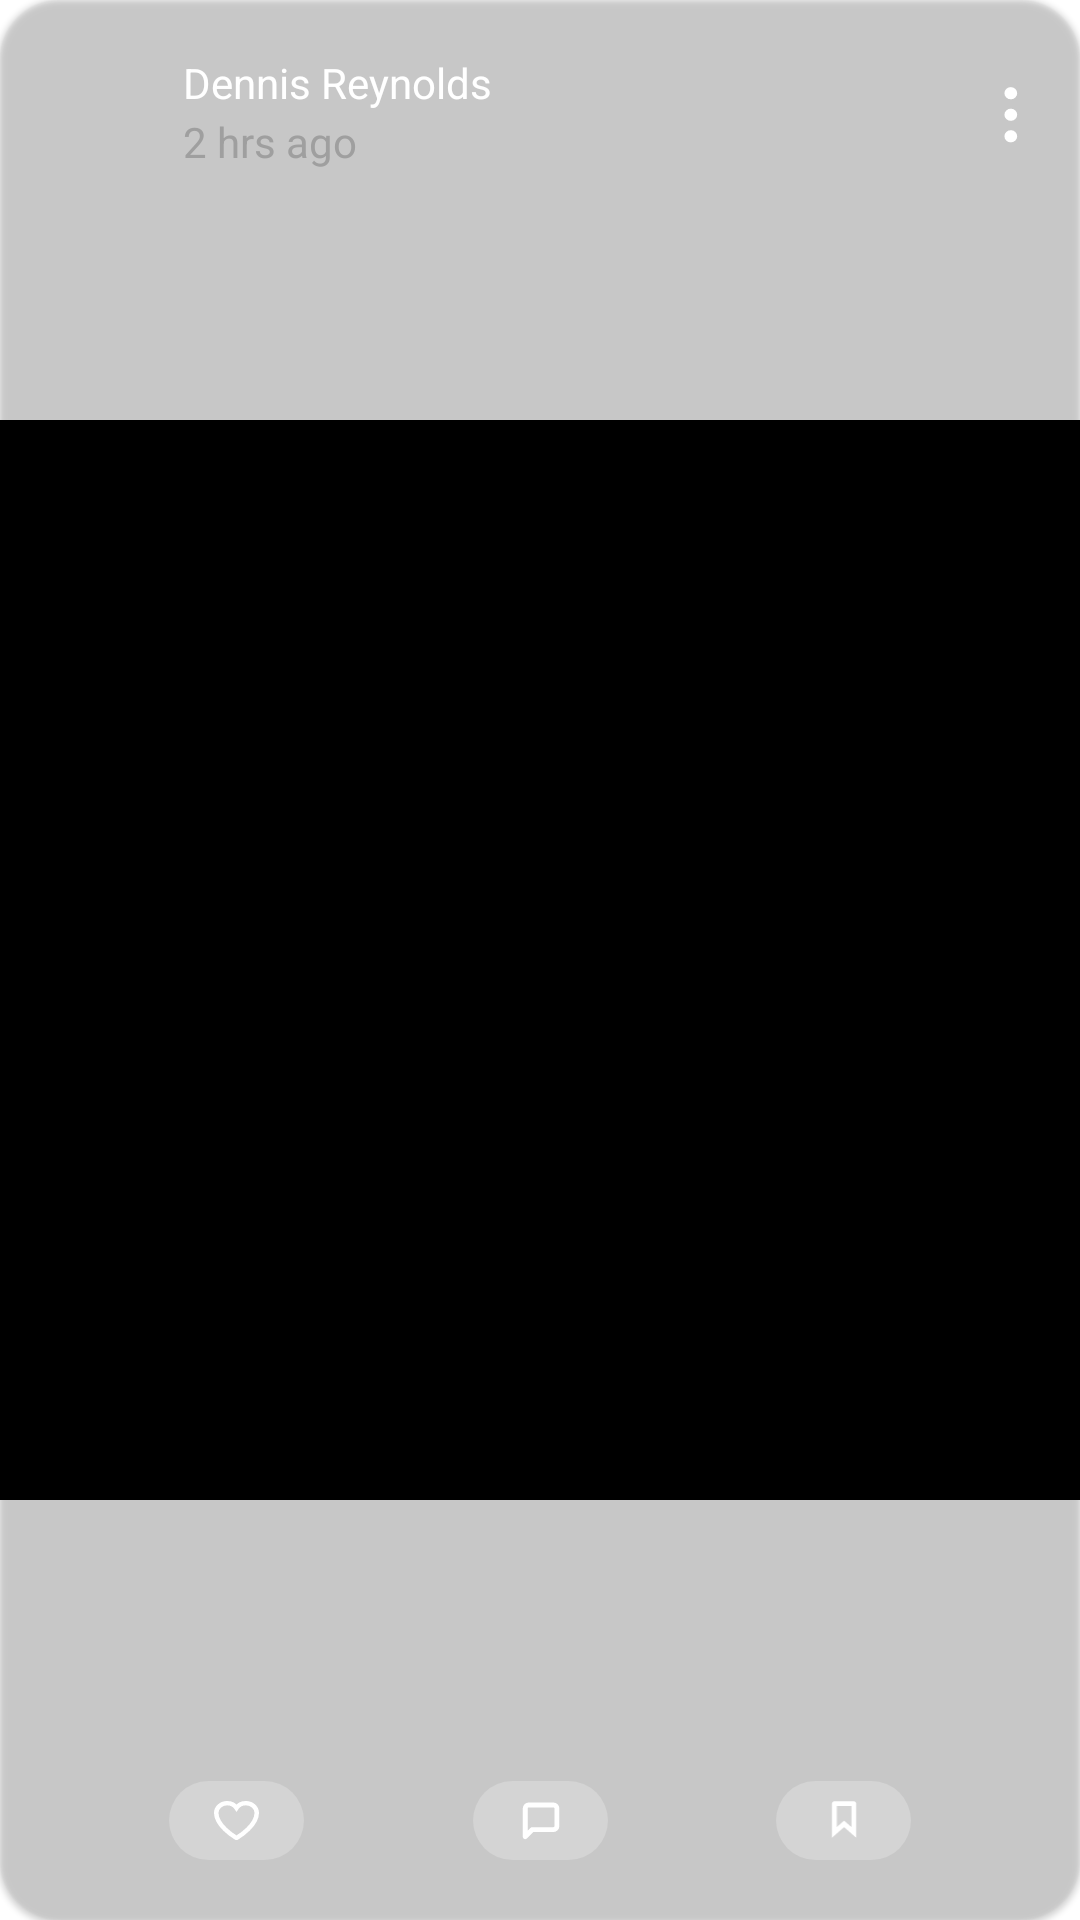

Reconstruct the res/layout file that produces this screen, plus the resources it refers to.
<!-- AndroidManifest.xml: application theme Theme.ChatTest -->
<!-- res/layout/feed_view_item.xml -->
<?xml version="1.0" encoding="utf-8"?>
<com.google.android.material.card.MaterialCardView xmlns:android="http://schemas.android.com/apk/res/android"
    android:layout_width="match_parent"
    android:layout_height="wrap_content"
    xmlns:tools="http://schemas.android.com/tools"
    android:layout_margin="@dimen/space_10"
    app:cardCornerRadius="@dimen/space_20"
    android:backgroundTint="@color/trans"
    xmlns:app="http://schemas.android.com/apk/res-auto"
    android:paddingBottom="@dimen/space_20">

    <androidx.constraintlayout.widget.ConstraintLayout
        android:layout_width="match_parent"
        android:layout_height="match_parent">

        <ImageView
            android:id="@+id/iv_poster"
            android:layout_width="0dp"
            android:layout_height="0dp"
            android:scaleType="matrix"
            app:layout_constraintDimensionRatio="1:1"
            app:layout_constraintTop_toTopOf="parent"
            app:layout_constraintBottom_toBottomOf="parent"
            app:layout_constraintStart_toStartOf="parent"
            app:layout_constraintEnd_toEndOf="parent"
            android:background="@color/black"/>

        <androidx.constraintlayout.widget.ConstraintLayout
            android:id="@+id/cl_header"
            android:layout_width="match_parent"
            android:layout_height="wrap_content"
            app:layout_constraintStart_toStartOf="parent"
            app:layout_constraintEnd_toEndOf="parent"
            app:layout_constraintTop_toTopOf="parent"
            android:padding="@dimen/space_20">

            <ImageView
                android:id="@+id/iv_profile"
                android:layout_width="36dp"
                android:layout_height="36dp"
                app:layout_constraintStart_toStartOf="parent"
                app:layout_constraintTop_toTopOf="parent"
                app:layout_constraintBottom_toBottomOf="parent"/>

            <TextView
                style="@style/feed_name_style"
                android:id="@+id/tv_name"
                android:layout_width="wrap_content"
                android:layout_height="wrap_content"
                android:text="Dennis Reynolds"
                android:layout_marginStart="@dimen/space_5"
                app:layout_constraintStart_toEndOf="@id/iv_profile"
                app:layout_constraintTop_toTopOf="@id/iv_profile"/>

            <TextView
                style="@style/feed_time_style"
                android:id="@+id/tv_time"
                android:layout_width="wrap_content"
                android:layout_height="wrap_content"
                android:text="2 hrs ago"
                app:layout_constraintStart_toStartOf="@id/tv_name"
                app:layout_constraintBottom_toBottomOf="@id/iv_profile"/>

            <ImageView
                android:id="@+id/iv_other"
                android:layout_width="wrap_content"
                android:layout_height="wrap_content"
                android:src="@drawable/ic_button_options"
                app:layout_constraintEnd_toEndOf="parent"
                app:layout_constraintTop_toTopOf="parent"
                app:layout_constraintBottom_toBottomOf="parent"/>


        </androidx.constraintlayout.widget.ConstraintLayout>


        <androidx.constraintlayout.widget.ConstraintLayout
            android:layout_width="match_parent"
            android:layout_height="wrap_content"
            android:paddingBottom="@dimen/space_20"
            app:layout_constraintBottom_toBottomOf="parent"
            app:layout_constraintStart_toStartOf="parent"
            app:layout_constraintEnd_toEndOf="parent">

            <androidx.constraintlayout.widget.ConstraintLayout
                android:id="@+id/cl_like"
                android:layout_width="wrap_content"
                android:layout_height="wrap_content"
                app:layout_constraintStart_toStartOf="parent"
                app:layout_constraintTop_toTopOf="parent"
                app:layout_constraintBottom_toBottomOf="parent"
                app:layout_constraintEnd_toStartOf="@id/cl_comment"
                android:background="@drawable/feed_options_back"
                android:padding="@dimen/space_5">

                <CheckBox
                    android:id="@+id/cb_like"
                    android:layout_width="15dp"
                    android:layout_height="13dp"
                    android:background="@drawable/like_checkbox_selector"
                    android:button="@null"
                    android:checked="false"
                    android:stateListAnimator="@animator/scale_animator"
                    android:layout_marginStart="@dimen/space_10"
                    android:layout_marginEnd="@dimen/space_10"
                    app:layout_constraintStart_toStartOf="parent"
                    app:layout_constraintTop_toTopOf="parent"
                    app:layout_constraintBottom_toBottomOf="parent"/>

                <TextView
                    android:id="@+id/tv_like_count"
                    style="@style/feed_option_style"
                    android:layout_width="wrap_content"
                    android:layout_height="wrap_content"
                    app:layout_constraintStart_toEndOf="@id/cb_like"
                    app:layout_constraintTop_toTopOf="parent"
                    app:layout_constraintBottom_toBottomOf="parent"
                    app:layout_constraintEnd_toEndOf="parent"
                    tools:text="test"
                    android:layout_marginStart="@dimen/space_5"
                    android:layout_marginEnd="@dimen/space_5"/>

            </androidx.constraintlayout.widget.ConstraintLayout>

            <androidx.constraintlayout.widget.ConstraintLayout
                android:id="@+id/cl_comment"
                android:layout_width="wrap_content"
                android:layout_height="wrap_content"
                android:padding="@dimen/space_5"
                app:layout_constraintStart_toEndOf="@id/cl_like"
                app:layout_constraintTop_toTopOf="parent"
                app:layout_constraintBottom_toBottomOf="parent"
                app:layout_constraintEnd_toStartOf="@id/cl_saved"
                android:background="@drawable/feed_options_back">

                <ImageView
                    android:id="@+id/iv_comment"
                    android:layout_width="15dp"
                    android:layout_height="13dp"
                    android:layout_marginStart="@dimen/space_10"
                    android:layout_marginEnd="@dimen/space_10"
                    android:src="@drawable/ic_comment_white"
                    app:layout_constraintStart_toStartOf="parent"
                    app:layout_constraintTop_toTopOf="parent"
                    app:layout_constraintBottom_toBottomOf="parent"/>

                <TextView
                    android:id="@+id/tv_comment_count"
                    style="@style/feed_option_style"
                    android:layout_width="wrap_content"
                    android:layout_height="wrap_content"
                    app:layout_constraintStart_toEndOf="@id/iv_comment"
                    app:layout_constraintTop_toTopOf="parent"
                    app:layout_constraintBottom_toBottomOf="parent"
                    app:layout_constraintEnd_toEndOf="parent"
                    tools:text="test"
                    android:layout_marginStart="@dimen/space_5"
                    android:layout_marginEnd="@dimen/space_5"/>

            </androidx.constraintlayout.widget.ConstraintLayout>

            <androidx.constraintlayout.widget.ConstraintLayout
                android:id="@+id/cl_saved"
                android:layout_width="wrap_content"
                android:layout_height="wrap_content"
                android:padding="@dimen/space_5"
                app:layout_constraintStart_toEndOf="@id/cl_comment"
                app:layout_constraintTop_toTopOf="parent"
                app:layout_constraintBottom_toBottomOf="parent"
                app:layout_constraintEnd_toEndOf="parent"
                android:background="@drawable/feed_options_back">
                <ImageView
                    android:id="@+id/iv_saved"
                    android:layout_width="15dp"
                    android:layout_height="13dp"
                    android:layout_marginStart="@dimen/space_10"
                    android:layout_marginEnd="@dimen/space_10"
                    android:src="@drawable/ic_saved_white"
                    app:layout_constraintStart_toStartOf="parent"
                    app:layout_constraintTop_toTopOf="parent"
                    app:layout_constraintBottom_toBottomOf="parent"/>

                <TextView
                    android:id="@+id/tv_saved_count"
                    style="@style/feed_option_style"
                    android:layout_width="wrap_content"
                    android:layout_height="wrap_content"
                    app:layout_constraintStart_toEndOf="@id/iv_saved"
                    app:layout_constraintTop_toTopOf="parent"
                    app:layout_constraintBottom_toBottomOf="parent"
                    app:layout_constraintEnd_toEndOf="parent"
                    tools:text="test"
                    android:layout_marginStart="@dimen/space_5"
                    android:layout_marginEnd="@dimen/space_5"/>
            </androidx.constraintlayout.widget.ConstraintLayout>
        </androidx.constraintlayout.widget.ConstraintLayout>


    </androidx.constraintlayout.widget.ConstraintLayout>
</com.google.android.material.card.MaterialCardView>
<!-- resources referenced by this layout -->
<resources>
  <color name="black">#FF000000</color>
  <color name="trans">#00FFFFFF</color>
  <dimen name="space_10">10dp</dimen>
  <dimen name="space_20">20dp</dimen>
  <dimen name="space_5">5dp</dimen>
  <!-- drawable feed_options_back (drawable) -->
  <?xml version="1.0" encoding="UTF-8"?>
  <shape xmlns:android="http://schemas.android.com/apk/res/android"
      android:shape="rectangle" >
      <solid android:color="#66E5E5E5" />
      <corners
          android:radius="@dimen/radius_35" />
  </shape>
  <!-- drawable ic_saved_white (drawable) -->
  <vector xmlns:android="http://schemas.android.com/apk/res/android"
      android:width="11dp"
      android:height="16dp"
      android:viewportWidth="11"
      android:viewportHeight="16">
    <path
        android:pathData="M5.074,9.961L1.732,12.885V1.339C1.732,1.201 1.844,1.089 1.982,1.089H9.482C9.621,1.089 9.732,1.201 9.732,1.339V12.885L6.391,9.961L5.732,9.385L5.074,9.961Z"
        android:strokeWidth="2"
        android:fillColor="#00000000"
        android:strokeColor="#ffffff"/>
  </vector>
  <!-- drawable like_checkbox_selector (drawable) -->
  <?xml version="1.0" encoding="utf-8"?>
  <selector xmlns:android="http://schemas.android.com/apk/res/android">
      <item android:state_checked="true" android:drawable="@drawable/ic_hearth_selected"/>
      <item android:drawable="@drawable/ic_hearth_unselected"/>
  </selector>
  <style name="feed_name_style" parent="text_body_small_style">
          <item name="android:textColor">@color/white</item>
          <item name="android:includeFontPadding">false</item>
  
      </style>
  <style name="feed_option_style" parent="text_body_small_style">
          <item name="android:textColor">@color/white</item>
          <item name="android:includeFontPadding">false</item>
  
      </style>
  <style name="feed_time_style" parent="text_body_small_style">
          <item name="android:textColor">@color/smoky_gray</item>
          <item name="android:includeFontPadding">false</item>
  
      </style>
  <style name="Theme.ChatTest" parent="Theme.MaterialComponents.DayNight.NoActionBar">
          
          <item name="colorPrimary">@color/blue</item>
          <item name="colorPrimaryVariant">@color/blue</item>
          <item name="colorOnPrimary">@color/white</item>
          
          <item name="colorSecondary">@color/teal_200</item>
          <item name="colorSecondaryVariant">@color/teal_700</item>
          <item name="colorOnSecondary">@color/black</item>
          
          <item name="android:statusBarColor" tools:targetApi="l">?attr/colorPrimaryVariant</item>
          
      </style>
  <dimen name="radius_35">35dp</dimen>
  <!-- drawable ic_hearth_selected (drawable) -->
  <vector xmlns:android="http://schemas.android.com/apk/res/android"
      android:width="18dp"
      android:height="16dp"
      android:viewportWidth="18"
      android:viewportHeight="16">
      <path
          android:pathData="M17.9986,4.628C18.0622,2.1377 15.9224,0.0273 13.2273,0.0003C11.4229,-0.0179 9.8445,0.8798 9,2.221C8.1553,0.8798 6.5771,-0.018 4.7727,0.0003C2.0776,0.0273 -0.0622,2.1377 0.0014,4.628C0.1437,10.1926 7.3448,15.0327 8.76,15.9311C8.9047,16.023 9.0953,16.023 9.24,15.9311C10.6552,15.0327 17.8563,10.1926 17.9986,4.628Z"
          android:fillColor="@color/red_light"/>
  </vector>
  <style name="text_body_small_style">
          <item name="fontFamily">@font/poppins_medium</item>
          <item name="android:textSize">@dimen/text_size_14</item>
      </style>
  <color name="white">#FFFFFFFF</color>
  <color name="smoky_gray">#9F9F9F</color>
  <color name="blue">#25A0B0</color>
  <color name="teal_200">#FF03DAC5</color>
  <color name="teal_700">#FF018786</color>
  <color name="red_light">#FF5B60</color>
  <dimen name="text_size_14">14sp</dimen>
</resources>
